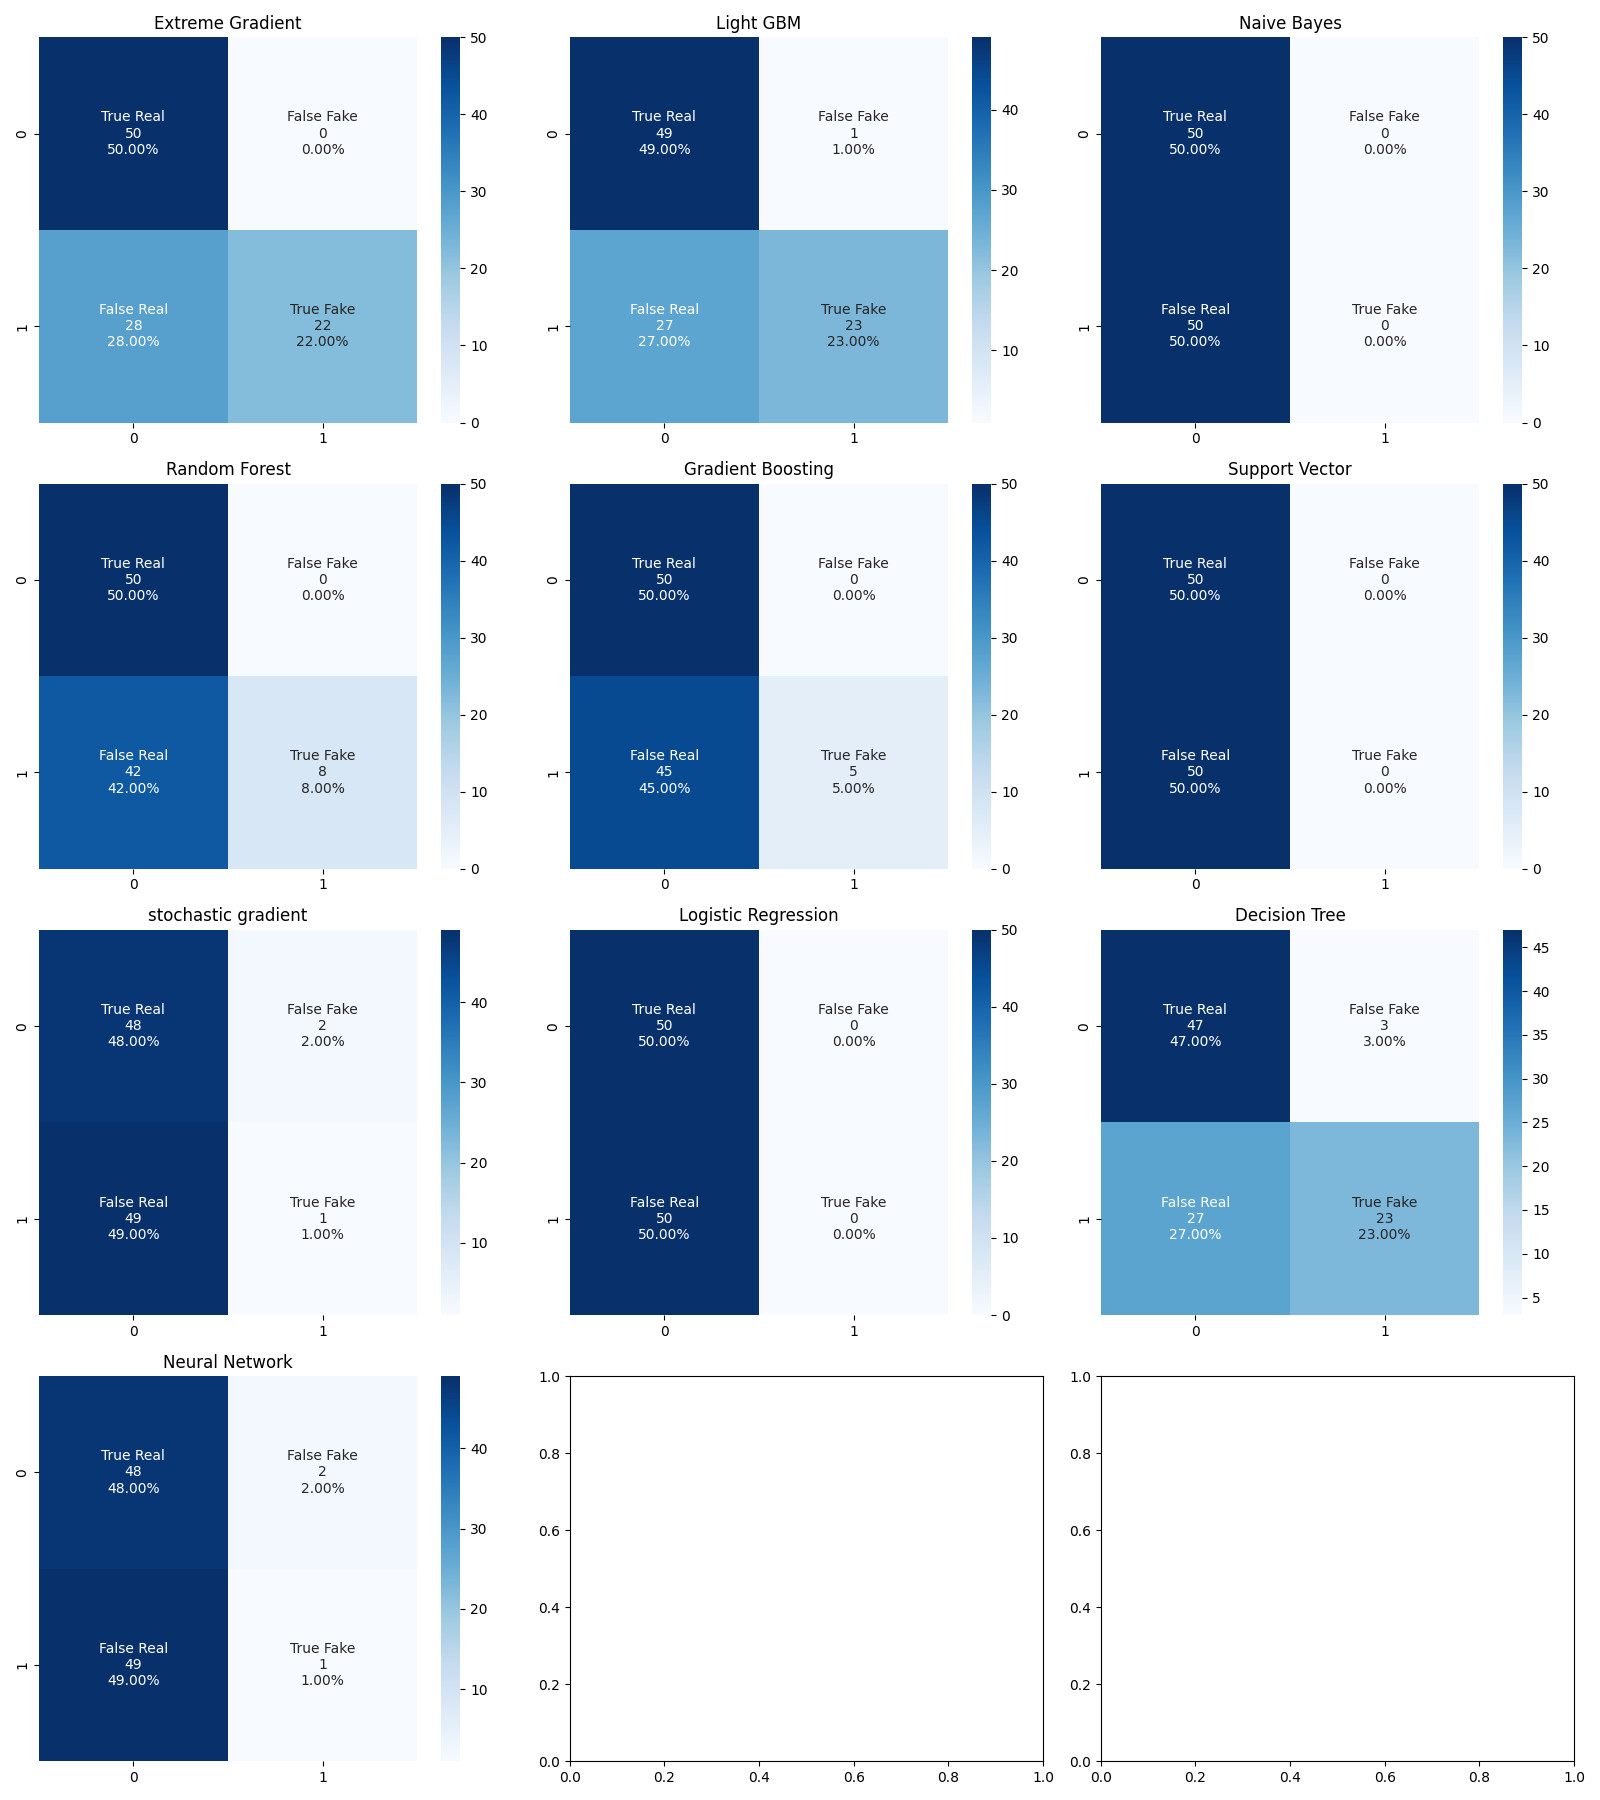

Source data for this figure (header and first rows):
Model, Accuracy, F-Score
Light GBM, 0.72, 0.62
Extreme Gradient, 0.72, 0.61
Decision Tree, 0.70, 0.61
Random Forest, 0.58, 0.28
Gradient Boosting, 0.55, 0.18
SGD, 0.49, 0.04
ANN, 0.49, 0.04
Naive Bayes, 0.50, 0.00
SVM, 0.50, 0.00
Logistic Regression, 0.50, 0.00
